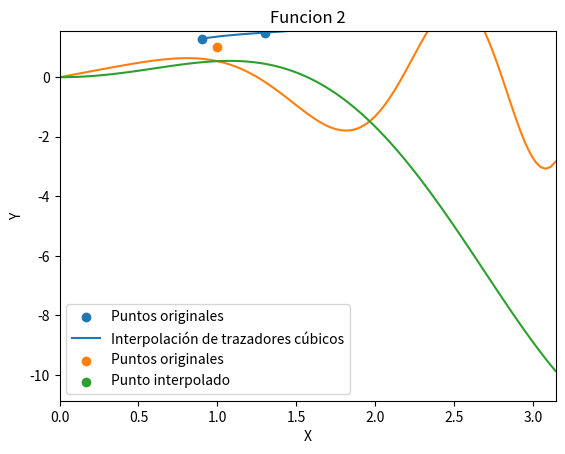

This figure's Python source:
import numpy as np
#Metodo Jacobi

def NormaDiferenciaVect(x, y):
    return max([abs(x[i] - y[i]) for i in range(len(x))])

def Jacobi(A, b, x0, TOL, MaxIter):

    n = len(A) #longitud de la matriz de coeficientes
    x1 = x0.copy()
    it = 1
    while (it < MaxIter):
        for i in range(n):
            if(abs(A[i][i] <= 1e-15)):
                print("Imposible aplicar el metodo")
                return None
            Suma = sum(A[i][j]*x0[j] for j in range(n) if j!=i)
            x1[i] = (b[i] - Suma)/A[i][i]
        print("Vuelta:", it,"- X=",x1)
        error = NormaDiferenciaVect(x1,x0)
        print("Error=", error)
        if (error<=TOL):
            print(r"Solución encontrada")
            print(r"Cantidad de iteraciones:",it)
            return x1
        it += 1
        for i in range(n):
            x0[i] = x1[i] 
    print("Iteraciones agotadas")
    return None

A = ([2., -1., 0.],
     [1., 6., -2.], 
     [4., -3., 8.])

b = [-4.,2.,5.]
x0 = [0., 0., 0.]

solucion = Jacobi(A, b, x0, 1e-3, 20)

print("Solucion = ", solucion)

#Metodo gauss-seidel
import math

def NormaDiferVector(x, y):
    return max([abs(x[i]-y[i]) for i in range(len(x))])

def GaussSeidel(A, b, x0, TOL, MaxIter):
    x1 = x0.copy()
    n = len(A)
    it = 1
    while (it <= MaxIter):
        for i in range(n):
            if abs(A[i][i] <= 1e-15):
                print("Imposible iterar")
                return None
            Suma = sum(A[i][j]*x1[j] for j in range(n) if j!=i )
            x1[i] = (b[i] - Suma)/A[i][i]
        error = NormaDiferVector(x0,x1)
        if error <= TOL:
            print("solucion encontrada")
            print(r"Cantidad de iteraciones:",it)
            return x1
        for i in range(n):
            x0[i] = x1[i]
        it += 1
    print("Iteraciones agotadas")
    return None

A = [[2., -1., 0.],
     [1., 6., -2.],
     [4., -3., 8.]]

b = [-4.,2.,5.]
x0 = [0., 0., 0.]
print("Matriz A:")
print(A)
print("Vector b:")
print(b)
print("Vector inicial x0:")
print(x0)
print("Iteración de Gauss-Seidel")
# TOL = 10−3, MAX = 50
GaussSeidel(A, b, x0, 1e-3, 30)


#Metodo de interpolacion de Newton
import numpy as np

xi = np.array([4., -4., 7., 6., 2.])
yi = np.array([278.,-242., 1430., 968., 40.])

def DiferenciasDivididas(x, y):
    n = len(x)
    difDiv = np.copy(y)

    for i in range(1, n):
        #va desde n-1 a i-1 con un paso de -1 por vuelta(decrece)
        for j in range(n-1, i-1, -1): 
            difDiv[j] = (difDiv[j] - difDiv[j-1])/(x[j] - x[j-i])
    return difDiv

#Recibe de entrada las diferencias divididas(coeficientes) y el arreglo de los valores de x
def InterpolacionNewton(x, difDiv, pto):
    n = len(x)
    x1 = np.copy(x)
    x1[0] = 1 
    for i in range(1, n):
        print("x1[",i,"] <-- ", x1[i-1], "* (",pto," - ", x[i-1],")")
        x1[i] = x1[i-1] * (pto - x[i-1])
    return sum(difDiv[i] * x1[i] for i in range(n))

difDivididas = DiferenciasDivididas(xi, yi)
print("Diferencias divididas: ", difDivididas)
#valor a estimar
valorX = 5

estimacion = InterpolacionNewton(xi, difDivididas, valorX)

print("Valor de la estimacion = p(5) = ", estimacion)

#Metodo Cubic Spline

import numpy as np
from scipy.interpolate import CubicSpline
import matplotlib.pyplot as plt

xi = np.array([0.9, 1.3, 1.9, 2.1,2.6, 3.0, 3.9, 4.4, 4.7, 5.0, 6.0, 7.0, 8.0, 9.2, 10.5, 11.3, 11.6, 12.0, 12.6, 13.0, 13.3])
fi = np.array([1.3, 1.5, 1.85, 2.1, 2.6, 2.7, 2.4, 2.15, 2.05, 2.1, 2.25, 2.3, 2.25, 1.95, 1.4, 0.9, 0.7, 0.6, 0.5, 0.4, 0.25])

# Crea el objeto de interpolación de trazadores cúbicos
cs = CubicSpline(xi, fi)

# Generar puntos en el intervalo de xi para evaluar la interpolacion

n = len(xi)
x_interpol = np.linspace(xi[0], xi[n-1], 100)
# le asigna un arreglo con los valores estimados con CubicSpline
y_interpol = cs(x_interpol)

# Graficar puntos en el intervalo de xi para evaluar la interpolacion

# Muestra los puntos originales en el grafico
plt.scatter(xi, fi, label='Puntos originales')
plt.plot(x_interpol, y_interpol, label='Interpolación de trazadores cúbicos')
plt.grid()
plt.ylabel('Y')
plt.xlabel('X')
plt.legend()
plt.xlim(0,14)
plt.ylim(-4,4)
plt.show()

import numpy as np
# xi es un arreglo de valores de X, x es el valor a interpolar
def PolinomioLagrange(xi, valorInterpolar):
    n = len(xi)
    L = np.ones(n, float) #crea arreglo de 1's tipo float

    for i in range(n):
        for j in range(n):
            if i != j:
                # Ej L[0] = (x-x1)/(x0-x1) * (x-x2)/(x0-x2) * ...
                L[i] *= (valorInterpolar - xi[j])/(xi[i] - xi[j])
    return L
    
def EvaluarLagrange(f, L):
    n = len(L)
    estimacion = sum(f[i]*L[i] for i in range(n))
    return estimacion

xi = np.array([1.,2.,4.,6.])
x_interpolar = 3
f = np.array([1., 3., 0., -1.])

L = PolinomioLagrange(xi, x_interpolar)

resultLagrange = EvaluarLagrange(f, L)
print("El resultado de la interpolacion es: P(",x_interpolar,")=", resultLagrange)

plt.scatter(xi, f, label='Puntos originales')
plt.scatter(x_interpolar, resultLagrange, label='Punto interpolado')
plt.title('Interpolacion de Lagrange')
plt.legend()
plt.xlim(-6,6)
plt.ylim(-6,6)
plt.grid()
plt.show()



import numpy as np
import math

def f1(x):
    return x * np.cos(x**2)

def f2(x):
    return (x**2)*np.cos(x)

# f funcion, a limite izquierdo (X0), b limite derecho (Xn), n cantidad de intervalos (siempre par)
def regla_simpson_compuesta(f, a, b, n):
    h = (b - a) / n
    x = np.linspace(a, b, n+1)
    suma = f(x[0]) + f(x[n])

    for i in range(1, n):
        if i % 2 == 0:
            suma += 2 * f(x[i])
        else:
            suma += 4 * f(x[i])

    integral = (h / 3) * suma
    return integral

# Estimación de la integral para diferentes valores de n
error_tol = 1e-6
prev_integral = 0
resultado = False
maxIteraciones = 50
print("Calculamos para la funcion f1")

for n in range(2, maxIteraciones*2, 2): 
    #valor de la integral con n subintervalos
    integral = regla_simpson_compuesta(f1, 0, math.pi, n)
    
    #diferencia entre los valores de dos Integrales de Simpson sucesivas
    if abs(integral - prev_integral) < error_tol:
        resultado = True
        break
    prev_integral = integral
    
if (resultado):
    print(f"Valor de la integral: {integral}")
    print(f"Número de puntos requeridos: {n}")
else:
    print(f"No se alcanzo la precision deseada")
    print(f"Número de puntos usados: {n}")
    print(f"Valor de la integral: {integral}")
    
#======================================================================================
    
print("\nCalculamos para la funcion f2")
resultado = False
#cantidad maxima de iteraciones
for n in range(2, maxIteraciones*2, 2): 
    
    #valor de la integral con n subintervalos
    integral = regla_simpson_compuesta(f2, 0, math.pi, n)
    
    #diferencia entre los valores de dos Integrales de Simpson sucesivas
    if abs(integral - prev_integral) < error_tol:
        resultado = True
        break
    prev_integral = integral
    
if (resultado):
    print(f"Valor de la integral: {integral}")
    print(f"Número de puntos requeridos: {n}")
else:
    print(f"No se alcanzo la precision deseada")
    print(f"Número de puntos usados: {n}")
    print(f"Valor de la integral: {integral}")

xi = np.linspace(0, math.pi, 100)

plt.plot(xi, f1(xi))
plt.grid()
plt.title('Funcion 1')
plt.ylim(min(f1(xi)) - 1, max(f1(xi)) + 1)
plt.xlim(0, math.pi)
plt.show()

plt.plot(xi, f2(xi))
plt.grid()
plt.title('Funcion 2')
plt.ylim(min(f2(xi)) - 1, max(f2(xi)) + 1)
plt.xlim(0, math.pi)
plt.show()